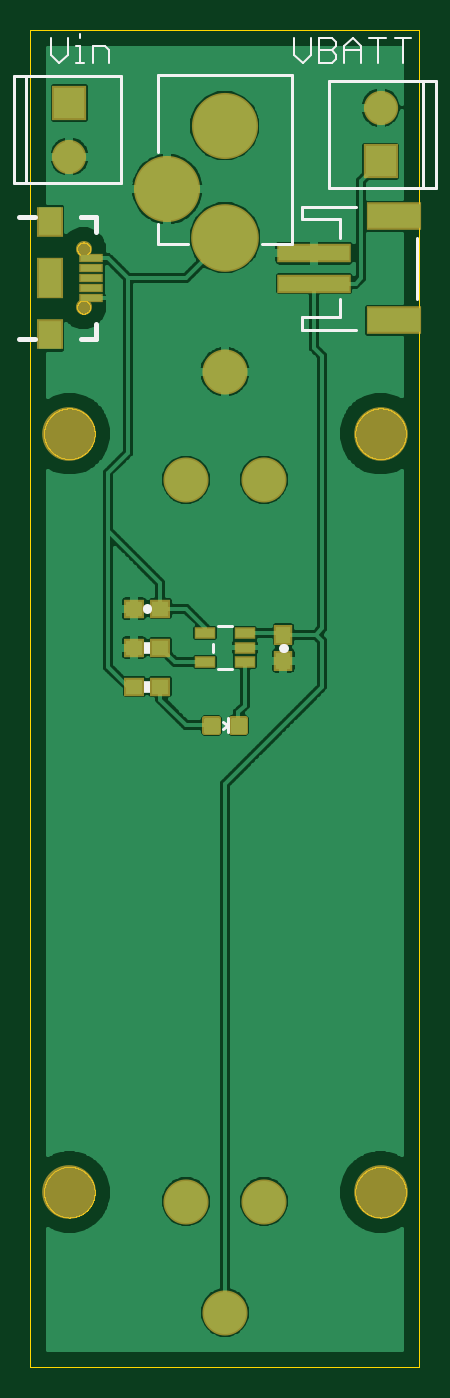
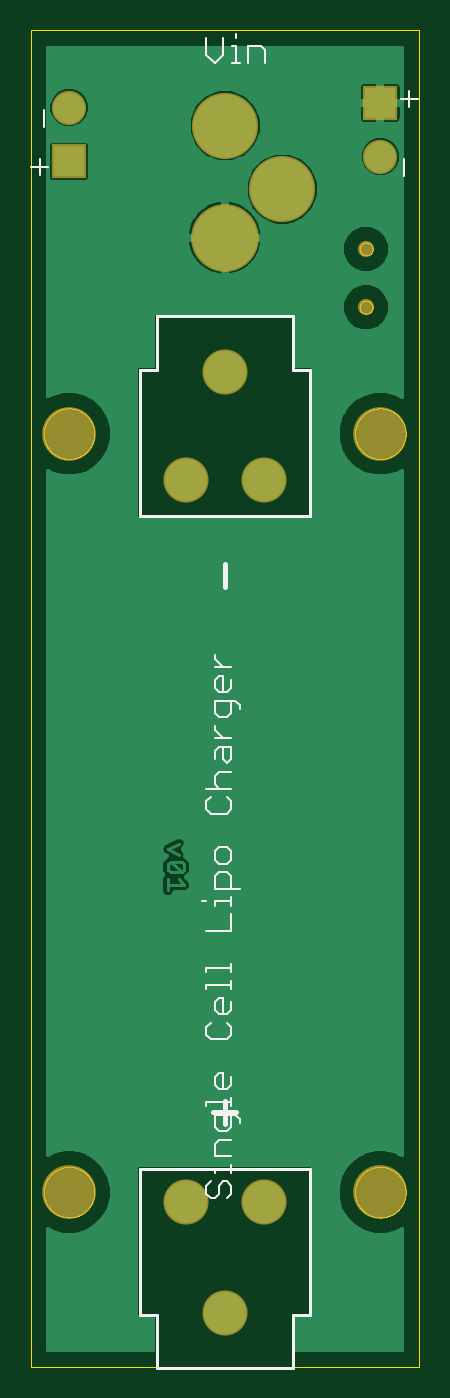
Circuit board: 8 layer files. Board 25.4 x 87.3 mm.
- bottom_copper: Chargerv1.GBL (35082 bytes)
- bottom_silk: Chargerv1.GBO (4742 bytes)
- bottom_mask: Chargerv1.GBS (663 bytes)
- outline: Chargerv1.GKO (27103 bytes)
- top_copper: Chargerv1.GTL (64961 bytes)
- top_silk: Chargerv1.GTO (2864 bytes)
- paste: Chargerv1.GTP (1311 bytes)
- top_mask: Chargerv1.GTS (1879 bytes)

=== bottom_copper: Chargerv1.GBL (35082 bytes, source omitted) ===
=== bottom_silk: Chargerv1.GBO ===
G75*
%MOIN*%
%OFA0B0*%
%FSLAX25Y25*%
%IPPOS*%
%LPD*%
%AMOC8*
5,1,8,0,0,1.08239X$1,22.5*
%
%ADD10C,0.00600*%
%ADD11C,0.01200*%
%ADD12C,0.00800*%
D10*
X0164498Y0102822D02*
X0164498Y0103890D01*
X0165566Y0104957D01*
X0170904Y0104957D01*
X0170904Y0101754D01*
X0169836Y0100687D01*
X0167701Y0100687D01*
X0166633Y0101754D01*
X0166633Y0104957D01*
X0166633Y0107132D02*
X0166633Y0109267D01*
X0166633Y0108200D02*
X0173039Y0108200D01*
X0173039Y0107132D01*
X0169836Y0111429D02*
X0170904Y0112497D01*
X0170904Y0114632D01*
X0169836Y0115700D01*
X0168768Y0115700D01*
X0168768Y0111429D01*
X0167701Y0111429D02*
X0169836Y0111429D01*
X0167701Y0111429D02*
X0166633Y0112497D01*
X0166633Y0114632D01*
X0167701Y0124320D02*
X0166633Y0125388D01*
X0166633Y0127523D01*
X0167701Y0128591D01*
X0167701Y0130766D02*
X0169836Y0130766D01*
X0170904Y0131833D01*
X0170904Y0133969D01*
X0169836Y0135036D01*
X0168768Y0135036D01*
X0168768Y0130766D01*
X0167701Y0130766D02*
X0166633Y0131833D01*
X0166633Y0133969D01*
X0166633Y0137211D02*
X0166633Y0139346D01*
X0166633Y0138279D02*
X0173039Y0138279D01*
X0173039Y0137211D01*
X0173039Y0141508D02*
X0173039Y0142576D01*
X0166633Y0142576D01*
X0166633Y0143643D02*
X0166633Y0141508D01*
X0166633Y0152251D02*
X0166633Y0156521D01*
X0166633Y0158696D02*
X0166633Y0160831D01*
X0166633Y0159764D02*
X0170904Y0159764D01*
X0170904Y0158696D01*
X0173039Y0159764D02*
X0174106Y0159764D01*
X0170904Y0162993D02*
X0170904Y0166196D01*
X0169836Y0167264D01*
X0167701Y0167264D01*
X0166633Y0166196D01*
X0166633Y0162993D01*
X0164498Y0162993D02*
X0170904Y0162993D01*
X0169836Y0169439D02*
X0167701Y0169439D01*
X0166633Y0170506D01*
X0166633Y0172641D01*
X0167701Y0173709D01*
X0169836Y0173709D01*
X0170904Y0172641D01*
X0170904Y0170506D01*
X0169836Y0169439D01*
X0167701Y0182330D02*
X0166633Y0183397D01*
X0166633Y0185532D01*
X0167701Y0186600D01*
X0166633Y0188775D02*
X0173039Y0188775D01*
X0170904Y0189843D02*
X0170904Y0191978D01*
X0169836Y0193046D01*
X0166633Y0193046D01*
X0167701Y0195221D02*
X0168768Y0196288D01*
X0168768Y0199491D01*
X0169836Y0199491D02*
X0166633Y0199491D01*
X0166633Y0196288D01*
X0167701Y0195221D01*
X0170904Y0196288D02*
X0170904Y0198423D01*
X0169836Y0199491D01*
X0168768Y0201666D02*
X0170904Y0203801D01*
X0170904Y0204869D01*
X0169836Y0207037D02*
X0167701Y0207037D01*
X0166633Y0208105D01*
X0166633Y0211308D01*
X0165566Y0211308D02*
X0164498Y0210240D01*
X0164498Y0209173D01*
X0165566Y0211308D02*
X0170904Y0211308D01*
X0170904Y0208105D01*
X0169836Y0207037D01*
X0169836Y0213483D02*
X0167701Y0213483D01*
X0166633Y0214551D01*
X0166633Y0216686D01*
X0168768Y0217753D02*
X0168768Y0213483D01*
X0169836Y0213483D02*
X0170904Y0214551D01*
X0170904Y0216686D01*
X0169836Y0217753D01*
X0168768Y0217753D01*
X0168768Y0219928D02*
X0170904Y0222064D01*
X0170904Y0223131D01*
X0170904Y0219928D02*
X0166633Y0219928D01*
X0166633Y0201666D02*
X0170904Y0201666D01*
X0170904Y0189843D02*
X0169836Y0188775D01*
X0171971Y0186600D02*
X0173039Y0185532D01*
X0173039Y0183397D01*
X0171971Y0182330D01*
X0167701Y0182330D01*
X0166633Y0152251D02*
X0173039Y0152251D01*
X0171971Y0128591D02*
X0173039Y0127523D01*
X0173039Y0125388D01*
X0171971Y0124320D01*
X0167701Y0124320D01*
X0166633Y0098512D02*
X0169836Y0098512D01*
X0170904Y0097444D01*
X0170904Y0094241D01*
X0166633Y0094241D01*
X0166633Y0092079D02*
X0166633Y0089944D01*
X0166633Y0091012D02*
X0170904Y0091012D01*
X0170904Y0089944D01*
X0173039Y0091012D02*
X0174106Y0091012D01*
X0171971Y0087769D02*
X0173039Y0086702D01*
X0173039Y0084566D01*
X0171971Y0083499D01*
X0170904Y0083499D01*
X0169836Y0084566D01*
X0169836Y0086702D01*
X0168768Y0087769D01*
X0167701Y0087769D01*
X0166633Y0086702D01*
X0166633Y0084566D01*
X0167701Y0083499D01*
X0122336Y0346355D02*
X0122336Y0350625D01*
X0120898Y0363868D02*
X0120898Y0368138D01*
X0123033Y0366003D02*
X0118763Y0366003D01*
X0158021Y0375300D02*
X0158021Y0378503D01*
X0159088Y0379570D01*
X0162291Y0379570D01*
X0162291Y0375300D01*
X0164453Y0375300D02*
X0166588Y0375300D01*
X0165520Y0375300D02*
X0165520Y0379570D01*
X0166588Y0379570D01*
X0165520Y0381705D02*
X0165520Y0382773D01*
X0168763Y0381705D02*
X0168763Y0377435D01*
X0170898Y0375300D01*
X0173033Y0377435D01*
X0173033Y0381705D01*
X0214836Y0363125D02*
X0214836Y0358855D01*
X0215898Y0350638D02*
X0215898Y0346368D01*
X0218033Y0348503D02*
X0213763Y0348503D01*
D11*
X0168337Y0246472D02*
X0168337Y0240600D01*
X0168337Y0108472D02*
X0168337Y0102600D01*
X0171273Y0105536D02*
X0165401Y0105536D01*
D12*
X0150833Y0053563D02*
X0146433Y0053563D01*
X0146433Y0091063D01*
X0190233Y0091063D01*
X0190233Y0053563D01*
X0185833Y0053563D01*
X0185833Y0039863D01*
X0150833Y0039863D01*
X0150833Y0053563D01*
X0146433Y0258937D02*
X0146433Y0296437D01*
X0150833Y0296437D01*
X0150833Y0310137D01*
X0185833Y0310137D01*
X0185833Y0296437D01*
X0190233Y0296437D01*
X0190233Y0258937D01*
X0146433Y0258937D01*
M02*

=== bottom_mask: Chargerv1.GBS ===
G75*
%MOIN*%
%OFA0B0*%
%FSLAX25Y25*%
%IPPOS*%
%LPD*%
%AMOC8*
5,1,8,0,0,1.08239X$1,22.5*
%
%ADD10R,0.08800X0.08800*%
%ADD11C,0.08800*%
%ADD12C,0.17398*%
%ADD13C,0.17000*%
%ADD14C,0.11600*%
%ADD15C,0.13800*%
%ADD16C,0.04146*%
D10*
X0208333Y0350000D03*
X0128333Y0365000D03*
D11*
X0128333Y0351220D03*
X0208333Y0363780D03*
D12*
X0168333Y0330363D03*
D13*
X0153524Y0342874D03*
X0168233Y0359185D03*
D14*
X0168333Y0295937D03*
X0158333Y0268189D03*
X0178333Y0268189D03*
X0178333Y0082598D03*
X0158333Y0082598D03*
X0168333Y0054063D03*
D15*
X0128333Y0085000D03*
X0208333Y0085000D03*
X0208333Y0280000D03*
X0128333Y0280000D03*
D16*
X0131995Y0312520D03*
X0131995Y0327480D03*
M02*

=== outline: Chargerv1.GKO (27103 bytes, source omitted) ===
=== top_copper: Chargerv1.GTL (64961 bytes, source omitted) ===
=== top_silk: Chargerv1.GTO ===
G75*
%MOIN*%
%OFA0B0*%
%FSLAX25Y25*%
%IPPOS*%
%LPD*%
%AMOC8*
5,1,8,0,0,1.08239X$1,22.5*
%
%ADD10C,0.00600*%
%ADD11C,0.00800*%
%ADD12R,0.01800X0.03000*%
%ADD13C,0.02200*%
%ADD14C,0.01200*%
D10*
X0125768Y0375300D02*
X0123633Y0377435D01*
X0123633Y0381705D01*
X0127904Y0381705D02*
X0127904Y0377435D01*
X0125768Y0375300D01*
X0130079Y0375300D02*
X0132214Y0375300D01*
X0131146Y0375300D02*
X0131146Y0379570D01*
X0130079Y0379570D01*
X0131146Y0381705D02*
X0131146Y0382773D01*
X0134376Y0379570D02*
X0137579Y0379570D01*
X0138646Y0378503D01*
X0138646Y0375300D01*
X0134376Y0375300D02*
X0134376Y0379570D01*
X0186133Y0377435D02*
X0188268Y0375300D01*
X0190404Y0377435D01*
X0190404Y0381705D01*
X0192579Y0381705D02*
X0195782Y0381705D01*
X0196849Y0380638D01*
X0196849Y0379570D01*
X0195782Y0378503D01*
X0192579Y0378503D01*
X0192579Y0381705D02*
X0192579Y0375300D01*
X0195782Y0375300D01*
X0196849Y0376368D01*
X0196849Y0377435D01*
X0195782Y0378503D01*
X0199024Y0378503D02*
X0203295Y0378503D01*
X0203295Y0379570D02*
X0203295Y0375300D01*
X0203295Y0379570D02*
X0201159Y0381705D01*
X0199024Y0379570D01*
X0199024Y0375300D01*
X0205470Y0381705D02*
X0209740Y0381705D01*
X0207605Y0381705D02*
X0207605Y0375300D01*
X0211915Y0381705D02*
X0216186Y0381705D01*
X0214050Y0381705D02*
X0214050Y0375300D01*
X0186133Y0377435D02*
X0186133Y0381705D01*
D11*
X0169003Y0205000D02*
X0167782Y0204080D01*
X0169003Y0203189D02*
X0169003Y0205000D01*
X0169003Y0206811D01*
X0167782Y0205860D02*
X0168942Y0205100D01*
X0170024Y0219400D02*
X0166643Y0219400D01*
X0165143Y0223943D02*
X0165143Y0226057D01*
X0166643Y0230600D02*
X0170024Y0230600D01*
X0188117Y0306752D02*
X0201896Y0306752D01*
X0197959Y0309902D02*
X0188117Y0309902D01*
X0188117Y0306752D01*
X0197959Y0309902D02*
X0197959Y0314626D01*
X0197959Y0330374D02*
X0197959Y0335098D01*
X0188117Y0335098D01*
X0188117Y0338248D01*
X0201896Y0338248D01*
X0194948Y0343110D02*
X0219357Y0343110D01*
X0219357Y0370669D01*
X0222507Y0370669D01*
X0222507Y0343110D01*
X0219357Y0343110D01*
X0217644Y0330374D02*
X0217644Y0314626D01*
X0194948Y0343110D02*
X0194948Y0370669D01*
X0219357Y0370669D01*
X0185450Y0372189D02*
X0151217Y0372189D01*
X0151217Y0352323D01*
X0141719Y0344331D02*
X0117310Y0344331D01*
X0117310Y0371890D01*
X0141719Y0371890D01*
X0141719Y0344331D01*
X0151217Y0333819D02*
X0151217Y0328863D01*
X0158885Y0328863D01*
X0177782Y0328863D02*
X0185450Y0328863D01*
X0185450Y0372189D01*
X0117310Y0371890D02*
X0114160Y0371890D01*
X0114160Y0344331D01*
X0117310Y0344331D01*
D12*
X0148333Y0225000D03*
X0148333Y0215000D03*
D13*
X0148333Y0234880D02*
X0148333Y0235120D01*
X0183213Y0225000D02*
X0183453Y0225000D01*
D14*
X0135144Y0304252D02*
X0131207Y0304252D01*
X0135144Y0304252D02*
X0135144Y0308189D01*
X0119396Y0304252D02*
X0115459Y0304252D01*
X0135144Y0331811D02*
X0135144Y0335748D01*
X0135073Y0335720D02*
X0131207Y0335720D01*
X0131207Y0335748D01*
X0119396Y0335748D02*
X0115459Y0335748D01*
M02*

=== paste: Chargerv1.GTP ===
G75*
%MOIN*%
%OFA0B0*%
%FSLAX25Y25*%
%IPPOS*%
%LPD*%
%AMOC8*
5,1,8,0,0,1.08239X$1,22.5*
%
%ADD10R,0.04724X0.02165*%
%ADD11R,0.04331X0.03937*%
%ADD12R,0.03937X0.04331*%
%ADD13R,0.18110X0.03937*%
%ADD14R,0.13386X0.06299*%
%ADD15C,0.01181*%
%ADD16R,0.05512X0.01575*%
%ADD17R,0.05906X0.07087*%
%ADD18R,0.02756X0.05906*%
D10*
X0163215Y0221260D03*
X0163215Y0228740D03*
X0173452Y0228740D03*
X0173452Y0225000D03*
X0173452Y0221260D03*
D11*
X0151680Y0225000D03*
X0144987Y0225000D03*
X0144987Y0215000D03*
X0151680Y0215000D03*
X0151680Y0235000D03*
X0144987Y0235000D03*
D12*
X0183333Y0228346D03*
X0183333Y0221654D03*
D13*
X0191266Y0318563D03*
X0191266Y0326437D03*
D14*
X0211739Y0335886D03*
X0211739Y0309114D03*
D15*
X0163503Y0206378D02*
X0163503Y0203622D01*
X0163503Y0206378D02*
X0166259Y0206378D01*
X0166259Y0203622D01*
X0163503Y0203622D01*
X0163503Y0204802D02*
X0166259Y0204802D01*
X0166259Y0205982D02*
X0163503Y0205982D01*
X0170408Y0206378D02*
X0170408Y0203622D01*
X0170408Y0206378D02*
X0173164Y0206378D01*
X0173164Y0203622D01*
X0170408Y0203622D01*
X0170408Y0204802D02*
X0173164Y0204802D01*
X0173164Y0205982D02*
X0170408Y0205982D01*
D16*
X0133963Y0314882D03*
X0133963Y0317441D03*
X0133963Y0320000D03*
X0133963Y0322559D03*
X0133963Y0325118D03*
D17*
X0123333Y0334504D03*
X0123333Y0305496D03*
D18*
X0123333Y0320000D03*
M02*

=== top_mask: Chargerv1.GTS ===
G75*
%MOIN*%
%OFA0B0*%
%FSLAX25Y25*%
%IPPOS*%
%LPD*%
%AMOC8*
5,1,8,0,0,1.08239X$1,22.5*
%
%ADD10R,0.05524X0.02965*%
%ADD11R,0.05131X0.04737*%
%ADD12R,0.04737X0.05131*%
%ADD13R,0.18910X0.04737*%
%ADD14R,0.14186X0.07099*%
%ADD15R,0.08800X0.08800*%
%ADD16C,0.08800*%
%ADD17C,0.17398*%
%ADD18C,0.17000*%
%ADD19C,0.01421*%
%ADD20C,0.11600*%
%ADD21C,0.13800*%
%ADD22R,0.06312X0.02375*%
%ADD23C,0.04146*%
%ADD24R,0.06693X0.07874*%
%ADD25R,0.06693X0.10630*%
D10*
X0163215Y0221260D03*
X0163215Y0228740D03*
X0173452Y0228740D03*
X0173452Y0225000D03*
X0173452Y0221260D03*
D11*
X0151680Y0225000D03*
X0144987Y0225000D03*
X0144987Y0215000D03*
X0151680Y0215000D03*
X0151680Y0235000D03*
X0144987Y0235000D03*
D12*
X0183333Y0228346D03*
X0183333Y0221654D03*
D13*
X0191266Y0318563D03*
X0191266Y0326437D03*
D14*
X0211739Y0335886D03*
X0211739Y0309114D03*
D15*
X0208333Y0350000D03*
X0128333Y0365000D03*
D16*
X0128333Y0351220D03*
X0208333Y0363780D03*
D17*
X0168333Y0330363D03*
D18*
X0153524Y0342874D03*
X0168233Y0359185D03*
D19*
X0163223Y0206658D02*
X0163223Y0203342D01*
X0163223Y0206658D02*
X0166539Y0206658D01*
X0166539Y0203342D01*
X0163223Y0203342D01*
X0163223Y0204762D02*
X0166539Y0204762D01*
X0166539Y0206182D02*
X0163223Y0206182D01*
X0170128Y0206658D02*
X0170128Y0203342D01*
X0170128Y0206658D02*
X0173444Y0206658D01*
X0173444Y0203342D01*
X0170128Y0203342D01*
X0170128Y0204762D02*
X0173444Y0204762D01*
X0173444Y0206182D02*
X0170128Y0206182D01*
D20*
X0178333Y0268189D03*
X0158333Y0268189D03*
X0168333Y0295937D03*
X0158333Y0082598D03*
X0178333Y0082598D03*
X0168333Y0054063D03*
D21*
X0128333Y0085000D03*
X0208333Y0085000D03*
X0208333Y0280000D03*
X0128333Y0280000D03*
D22*
X0133963Y0314882D03*
X0133963Y0317441D03*
X0133963Y0320000D03*
X0133963Y0322559D03*
X0133963Y0325118D03*
D23*
X0131995Y0327480D03*
X0131995Y0312520D03*
D24*
X0123333Y0305496D03*
X0123333Y0334504D03*
D25*
X0123333Y0320000D03*
M02*

